Labelled photos from "kumquat", an image-classification folder in conglam56/AutoSort-IoT. The possible labels are: green, reject, ripe.

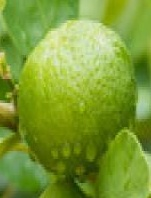
Label: green

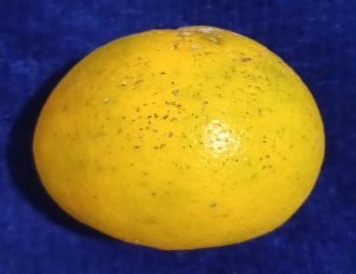
Label: ripe

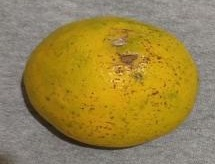
Label: ripe

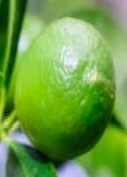
Label: green

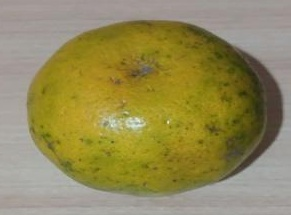
Label: reject

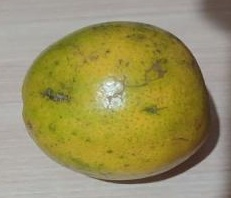
Label: reject
